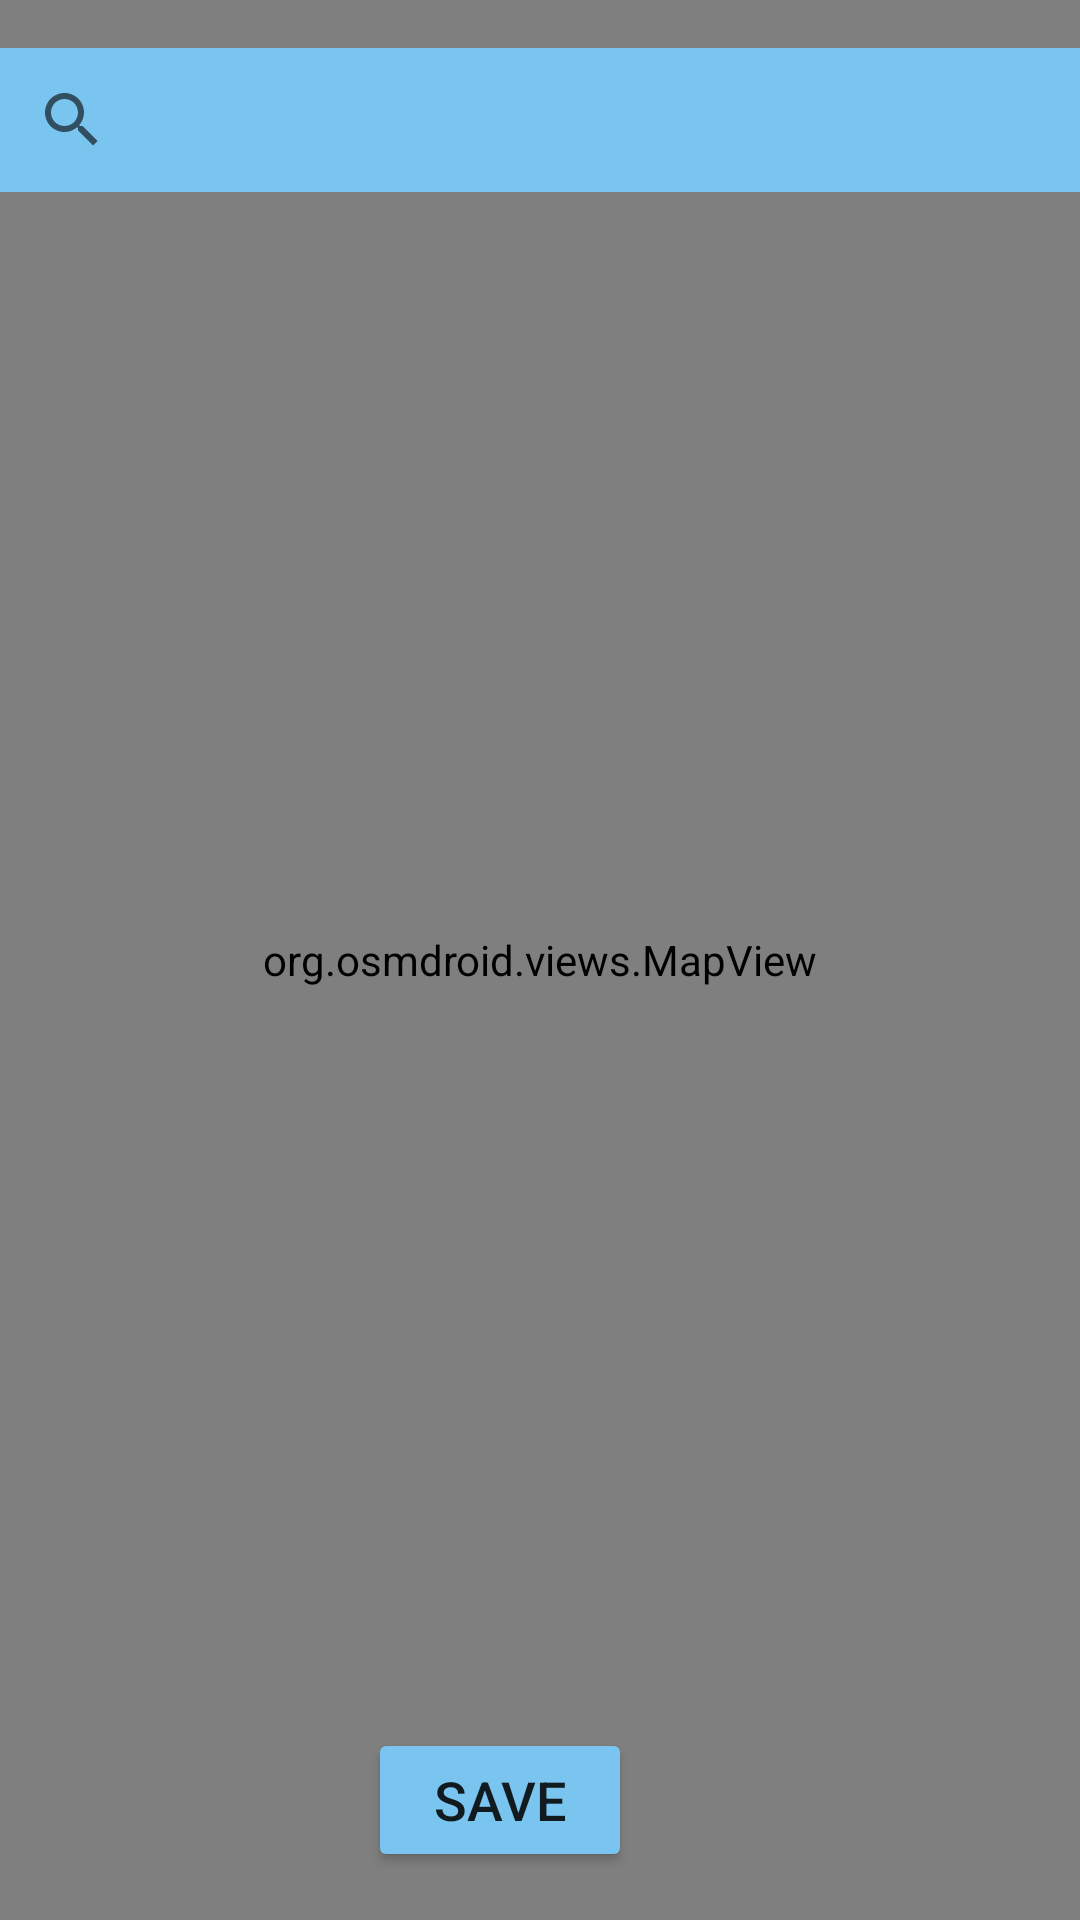

Reconstruct the res/layout file that produces this screen, plus the resources it refers to.
<!-- AndroidManifest.xml: application theme Theme.WeatherApp -->
<!-- res/layout/fragment_map_search.xml -->
<?xml version="1.0" encoding="utf-8"?>
<FrameLayout xmlns:android="http://schemas.android.com/apk/res/android"
    xmlns:app="http://schemas.android.com/apk/res-auto"
    xmlns:tools="http://schemas.android.com/tools"
    android:id="@+id/mapSearchFragment"
    android:layout_width="match_parent"
    android:layout_height="match_parent"
    tools:context=".ui.mapsearch.view.MapSearchFragment">


    <androidx.constraintlayout.widget.ConstraintLayout
        android:layout_width="match_parent"
        android:layout_height="match_parent"
        tools:context=".map.view.MapFragment">

        <Button
            android:id="@+id/btn_save_location"
            android:layout_width="wrap_content"
            android:layout_height="wrap_content"
            android:layout_marginBottom="16dp"
            android:backgroundTint="@color/lulu"
            android:text="@string/save"
            android:textSize="18sp"
            app:layout_constraintBottom_toBottomOf="parent"
            app:layout_constraintEnd_toEndOf="parent"
            app:layout_constraintHorizontal_bias="0.451"
            app:layout_constraintStart_toStartOf="parent" />

        <org.osmdroid.views.MapView
            android:id="@+id/mapView"
            android:layout_width="0dp"
            android:layout_height="0dp"
            app:layout_constraintBottom_toBottomOf="parent"
            app:layout_constraintEnd_toEndOf="parent"
            app:layout_constraintHorizontal_bias="0.0"
            app:layout_constraintStart_toStartOf="parent"
            app:layout_constraintTop_toTopOf="parent"
            app:layout_constraintVertical_bias="0.0" />

        <SearchView
            android:id="@+id/searchView"
            android:layout_width="0dp"
            android:layout_height="wrap_content"
            android:layout_marginTop="16dp"
            android:background="@color/lulu"
            android:backgroundTint="@color/lulu"
            android:visibility="visible"
            app:layout_constraintEnd_toEndOf="parent"
            app:layout_constraintHorizontal_bias="0.5"
            app:layout_constraintStart_toStartOf="parent"
            app:layout_constraintTop_toTopOf="parent" />

        <ProgressBar
            android:id="@+id/pr_progress_map"
            android:layout_width="wrap_content"
            android:layout_height="wrap_content"
            android:layout_marginTop="20dp"
            android:visibility="gone"
            app:layout_constraintEnd_toEndOf="parent"
            app:layout_constraintStart_toStartOf="parent"
            app:layout_constraintTop_toBottomOf="@+id/btn_save_location" />

    </androidx.constraintlayout.widget.ConstraintLayout>


</FrameLayout>
<!-- resources referenced by this layout -->
<resources>
  <color name="lulu">#7ac5f0</color>
  <string name="save">Save</string>
  <style name="Theme.WeatherApp" parent="Theme.MaterialComponents.DayNight.DarkActionBar">
          
          <item name="colorPrimary">@color/purple_500</item>
          <item name="colorPrimaryVariant">@color/purple_700</item>
          <item name="colorOnPrimary">@color/white</item>
          
          <item name="colorSecondary">@color/teal_200</item>
          <item name="colorSecondaryVariant">@color/teal_700</item>
          <item name="colorOnSecondary">@color/black</item>
          
          <item name="android:statusBarColor">?attr/colorPrimaryVariant</item>
          
      </style>
  <color name="purple_500">#FF6200EE</color>
  <color name="purple_700">#FF3700B3</color>
  <color name="white">#FFFFFF</color>
  <color name="teal_200">#FF03DAC5</color>
  <color name="teal_700">#FF018786</color>
  <color name="black">#FF000000</color>
</resources>
